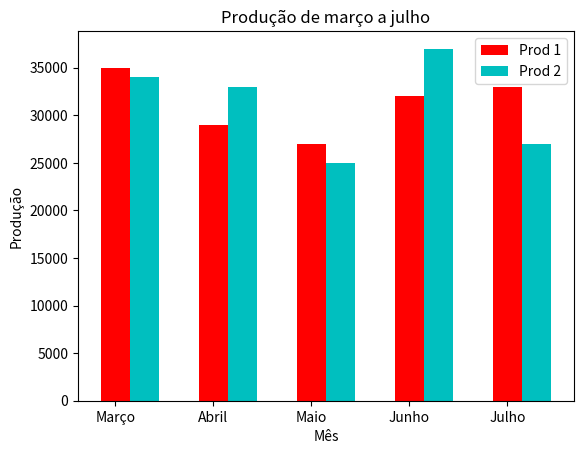

Here is the Python script that generated this plot:
import matplotlib.pyplot as plt
import numpy as np
#tabela a seguir representa os níveis de produção de dois modelos pares de um determinado modelo de calçado nos meses de março a julho
# [mês,         março,      abril,      maio,       junho,      julho]
# [produção1,    35.000,    29.000,     27.000,    32.000,    33.000]
# [produção2,    34.000,    33.000,     25.000,    37.000,    27.000]
#gráfico dos níveis de produção de cada mês
mes=['Março', 'Abril', 'Maio', 'Junho', 'Julho']
x=np.arange(5) # arranjo
y1=[35000,29000,27000,32000,33000]
y2=[34000,33000,25000,37000,27000]
largura = 0.3
plt.bar(x, y1, largura, color='r')
plt.bar(x+largura, y2, largura, color='c')
plt.xticks(x, mes)
plt.title('Produção de março a julho')
plt.xlabel('Mês')
plt.ylabel('Produção')
plt.legend(['Prod 1', 'Prod 2'], loc=1)
plt.show()